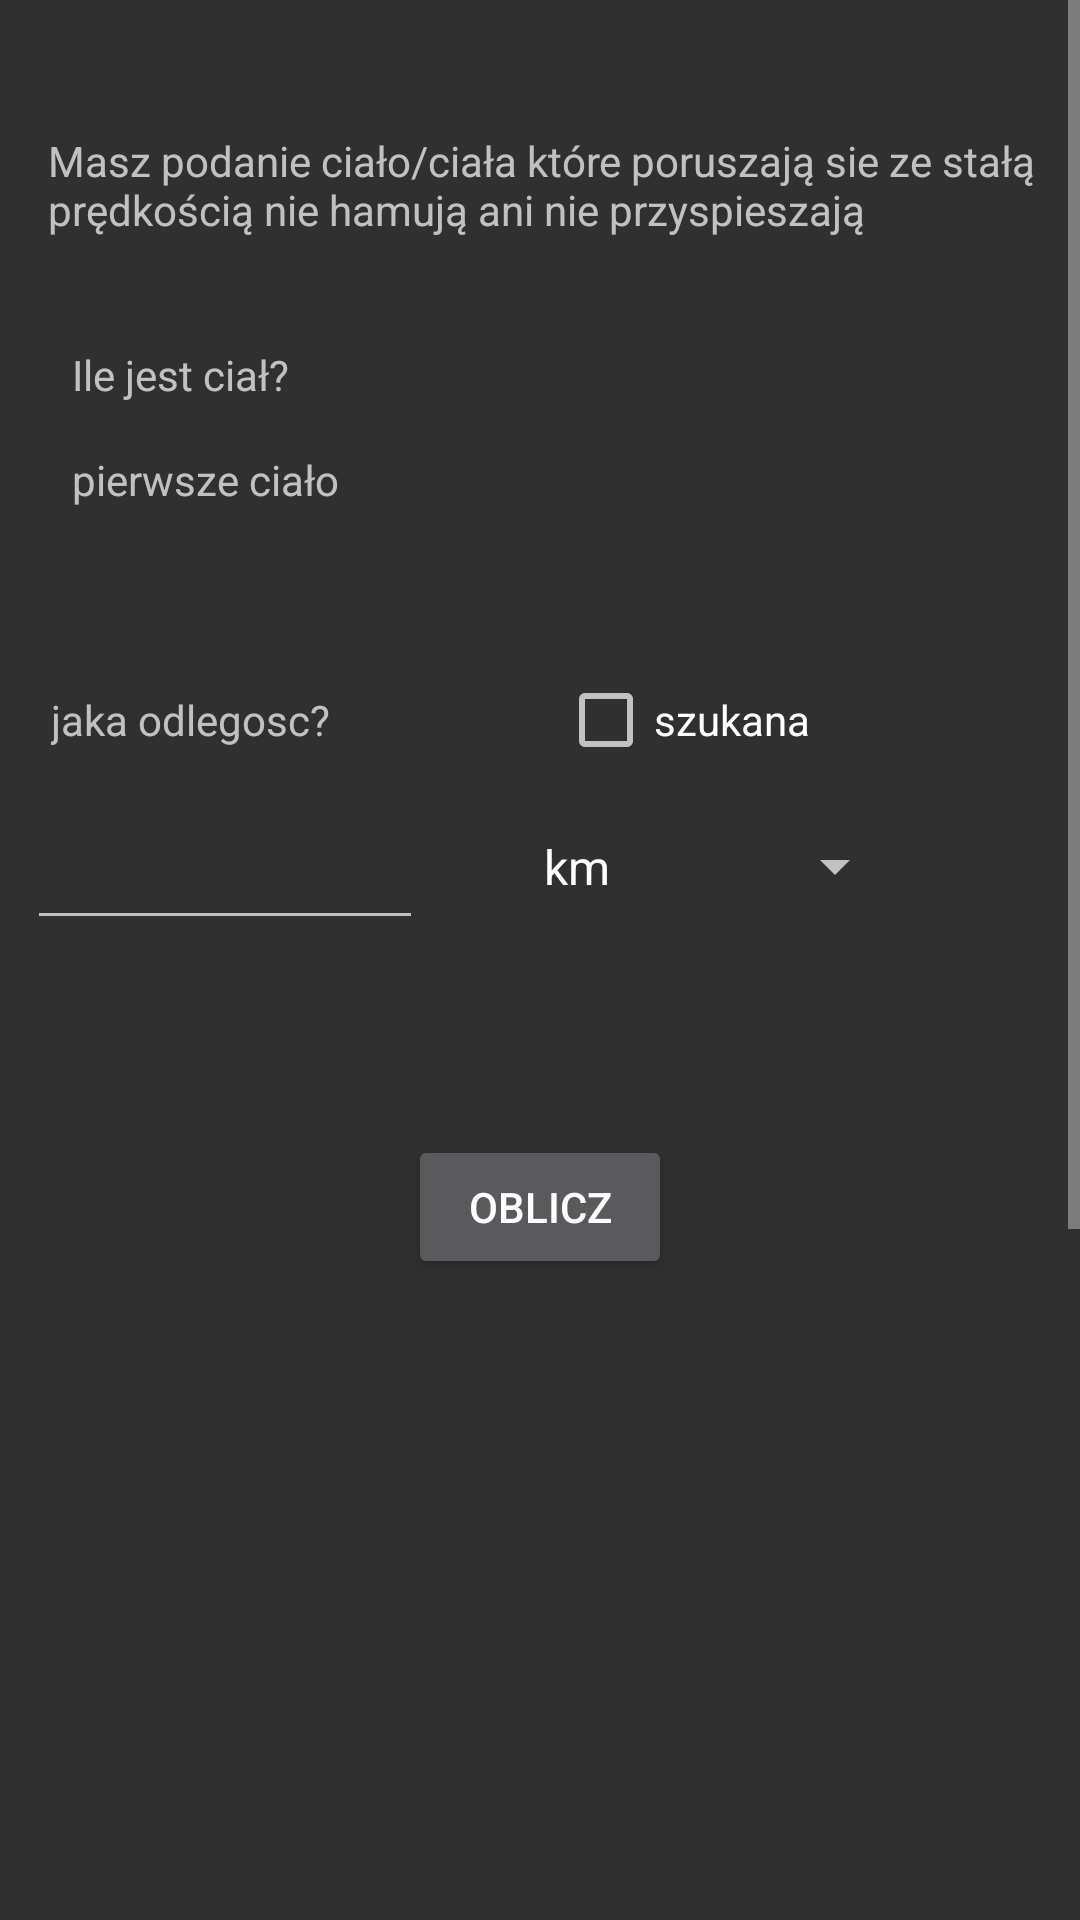

This screen was rendered from an Android layout file. Write that file and the resources it references.
<!-- AndroidManifest.xml: application theme AppTheme -->
<!-- res/layout/kinematic_data_given.xml -->
<?xml version="1.0" encoding="utf-8"?>
<ScrollView xmlns:android="http://schemas.android.com/apk/res/android"
    xmlns:app="http://schemas.android.com/apk/res-auto"
    xmlns:tools="http://schemas.android.com/tools"
    android:layout_width="match_parent"
    android:layout_height="match_parent"
    android:fillViewport="true"
    android:scrollbarStyle="insideOverlay">

    <android.support.constraint.ConstraintLayout
        android:layout_width="match_parent"
        android:layout_height="match_parent"
        android:minHeight="1000dp"
        tools:context=".kinematicDataGiven">

        <TextView
            android:id="@+id/textView"
            android:layout_width="0dp"
            android:layout_height="wrap_content"
            android:layout_marginStart="16dp"
            android:layout_marginTop="44dp"
            android:layout_marginEnd="8dp"
            android:text="@string/opisAzero"
            app:layout_constraintEnd_toEndOf="parent"
            app:layout_constraintHorizontal_bias="0.5"
            app:layout_constraintStart_toStartOf="parent"
            app:layout_constraintTop_toTopOf="parent" />

        <TextView
            android:id="@+id/textView2"
            android:layout_width="wrap_content"
            android:layout_height="19dp"
            android:layout_marginStart="24dp"
            android:layout_marginTop="36dp"
            android:text="Ile jest ciał?"
            app:layout_constraintStart_toStartOf="parent"
            app:layout_constraintTop_toBottomOf="@+id/textView" />

        <android.support.constraint.ConstraintLayout
            android:id="@+id/constraintLayout"
            android:layout_width="344dp"
            android:layout_height="120dp"
            android:layout_marginTop="88dp"
            app:layout_constraintEnd_toEndOf="parent"
            app:layout_constraintHorizontal_bias="0.062"
            app:layout_constraintStart_toStartOf="parent"
            app:layout_constraintTop_toBottomOf="@+id/textView2">

            <Spinner
                android:id="@+id/distanceDimensionsSpin"
                android:layout_width="129dp"
                android:layout_height="39dp"
                android:layout_marginStart="8dp"
                android:layout_marginTop="12dp"
                android:entries="@array/lengthDimensions"
                android:minWidth="200dp"
                app:layout_constraintEnd_toEndOf="parent"
                app:layout_constraintHorizontal_bias="0.365"
                app:layout_constraintStart_toEndOf="@+id/distanceEditText"
                app:layout_constraintTop_toTopOf="@+id/distanceEditText" />

            <EditText
                android:id="@+id/distanceEditText"
                android:layout_width="132dp"
                android:layout_height="56dp"
                android:layout_marginStart="8dp"
                android:layout_marginTop="8dp"
                android:ems="10"
                android:inputType="number"
                app:layout_constraintStart_toStartOf="parent"
                app:layout_constraintTop_toBottomOf="@+id/textView7" />

            <TextView
                android:id="@+id/textView7"
                android:layout_width="wrap_content"
                android:layout_height="wrap_content"
                android:layout_marginStart="16dp"
                android:layout_marginTop="8dp"
                android:text="jaka odlegosc?"
                app:layout_constraintStart_toStartOf="parent"
                app:layout_constraintTop_toTopOf="parent" />

            <CheckBox
                android:id="@+id/body1DistaceUnknown"
                android:layout_width="wrap_content"
                android:layout_height="wrap_content"
                android:layout_marginStart="76dp"
                android:text="@string/unknown"
                app:layout_constraintBaseline_toBaselineOf="@+id/textView7"
                app:layout_constraintStart_toEndOf="@+id/textView7" />
        </android.support.constraint.ConstraintLayout>

        <Button
            android:id="@+id/calculateButt"
            android:layout_width="wrap_content"
            android:layout_height="wrap_content"
            android:layout_marginTop="36dp"
            android:onClick="openSolution"
            android:text="oblicz"
            app:layout_constraintEnd_toEndOf="parent"
            app:layout_constraintStart_toStartOf="parent"
            app:layout_constraintTop_toBottomOf="@+id/constraintLayout" />

        <TextView
            android:id="@+id/firstBodyAtributes"
            android:layout_width="wrap_content"
            android:layout_height="wrap_content"
            android:layout_marginStart="24dp"
            android:layout_marginTop="16dp"
            android:text="@string/Body1"
            app:layout_constraintStart_toStartOf="parent"
            app:layout_constraintTop_toBottomOf="@+id/textView2" />

    </android.support.constraint.ConstraintLayout>
</ScrollView>
<!-- resources referenced by this layout -->
<resources>
  <string-array name="lengthDimensions">
          <item>km</item>
          <item>m</item>
          <item>mm</item>
      </string-array>
  <string name="Body1">pierwsze ciało</string>
  <string name="opisAzero">Masz podanie ciało/ciała które poruszają sie ze stałą prędkością nie hamują ani nie przyspieszają</string>
  <string name="unknown">szukana</string>
  <style name="AppTheme" parent="Base.Theme.AppCompat">
  
      </style>
</resources>
